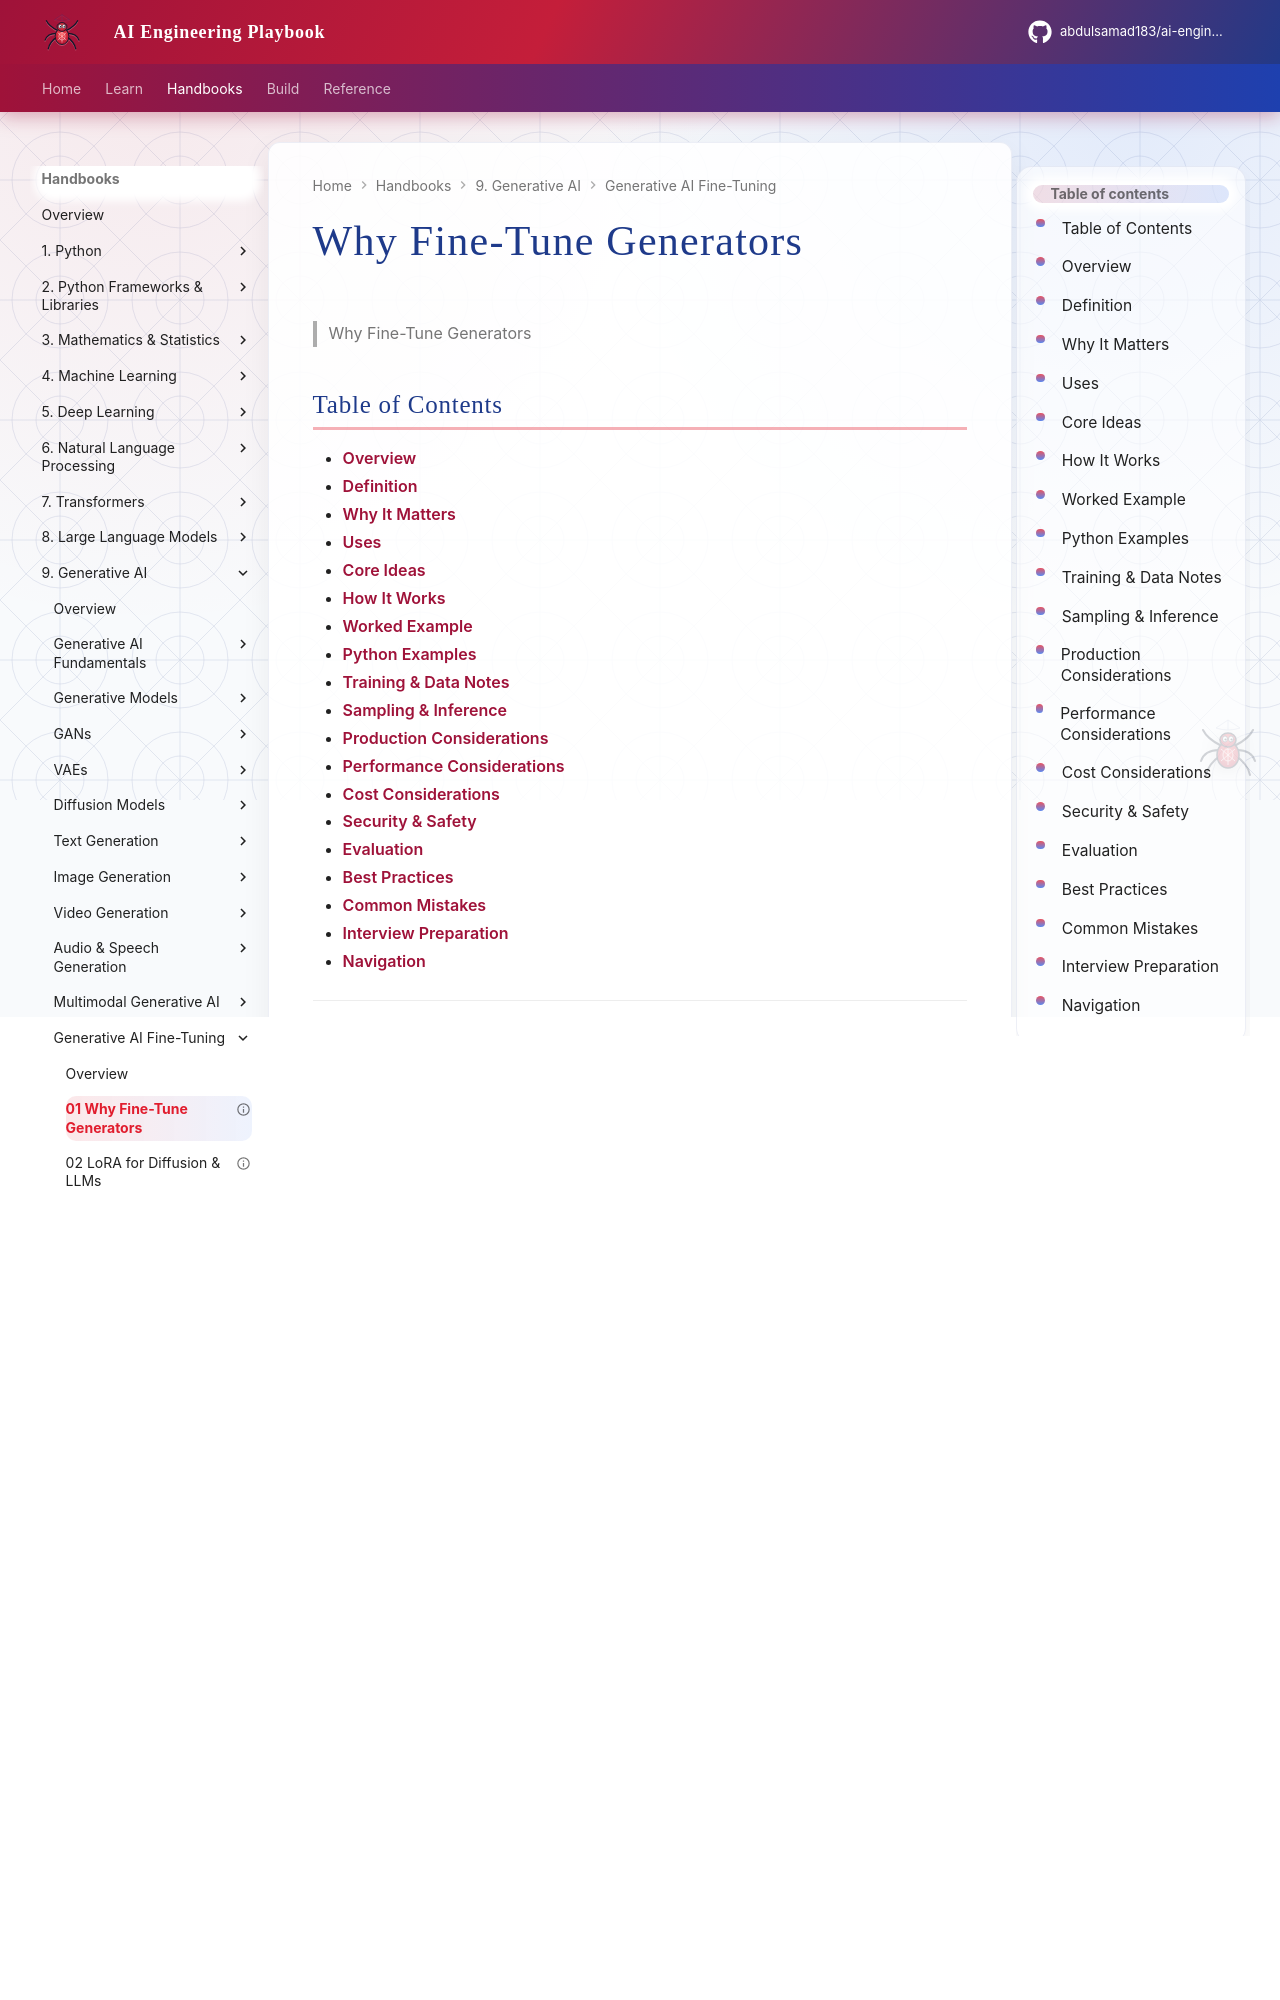

repository: abdulsamad183/ai-engineering-playbook · page: domains/generative-ai/generative-ai-fine-tuning/01-why-finetune-generators/index.html · generator: mkdocs

---
title: "Why Fine-Tune Generators"
description: "**Why Fine-Tune Generators** is a core topic in Generative AI engineering: understanding how why fine-tune generators works, when to use it, and how to ship it "
domain: generative-ai
tags: [generative-ai-fine-tuning, generative-ai]
status: published
created: 2026-08-11
updated: 2026-08-12
version: "2.0"
related:
  - ../README.md
  - ../../deep-learning/README.md
  - ../../llm-engineering/README.md
---

# Why Fine-Tune Generators

> Why Fine-Tune Generators

## Table of Contents

- [Overview](#overview)
- [Definition](#definition)
- [Why It Matters](#why-it-matters)
- [Uses](#uses)
- [Core Ideas](#core-ideas)
- [How It Works](#how-it-works)
- [Worked Example](#worked-example)
- [Python Examples](#python-examples)
- [Training & Data Notes](#training--data-notes)
- [Sampling & Inference](#sampling--inference)
- [Production Considerations](#production-considerations)
- [Performance Considerations](#performance-considerations)
- [Cost Considerations](#cost-considerations)
- [Security & Safety](#security--safety)
- [Evaluation](#evaluation)
- [Best Practices](#best-practices)
- [Common Mistakes](#common-mistakes)
- [Interview Preparation](#interview-preparation)
- [Navigation](#navigation)

---

## Overview

This lesson is part of the **Generative Ai Fine Tuning** section in the Generative AI handbook. It treats **Why Fine-Tune Generators** as an engineering topic: definitions, system shape, code you can adapt, and production constraints (quality, latency, cost, safety).

**Typical stack:** LoRA / DreamBooth / preference optimization.

---

## Definition

**Why Fine-Tune Generators** is a core topic in Generative AI engineering: understanding how why fine-tune generators works, when to use it, and how to ship it safely with measurable quality.

---

## Why It Matters

Teams that skip why fine-tune generators ship demos that fail on quality, cost, latency, or safety under real traffic.

Generative systems fail loudly in UX when this topic is underspecified: wrong modality assumptions, uncontrolled sampling, or missing eval gates.

---
